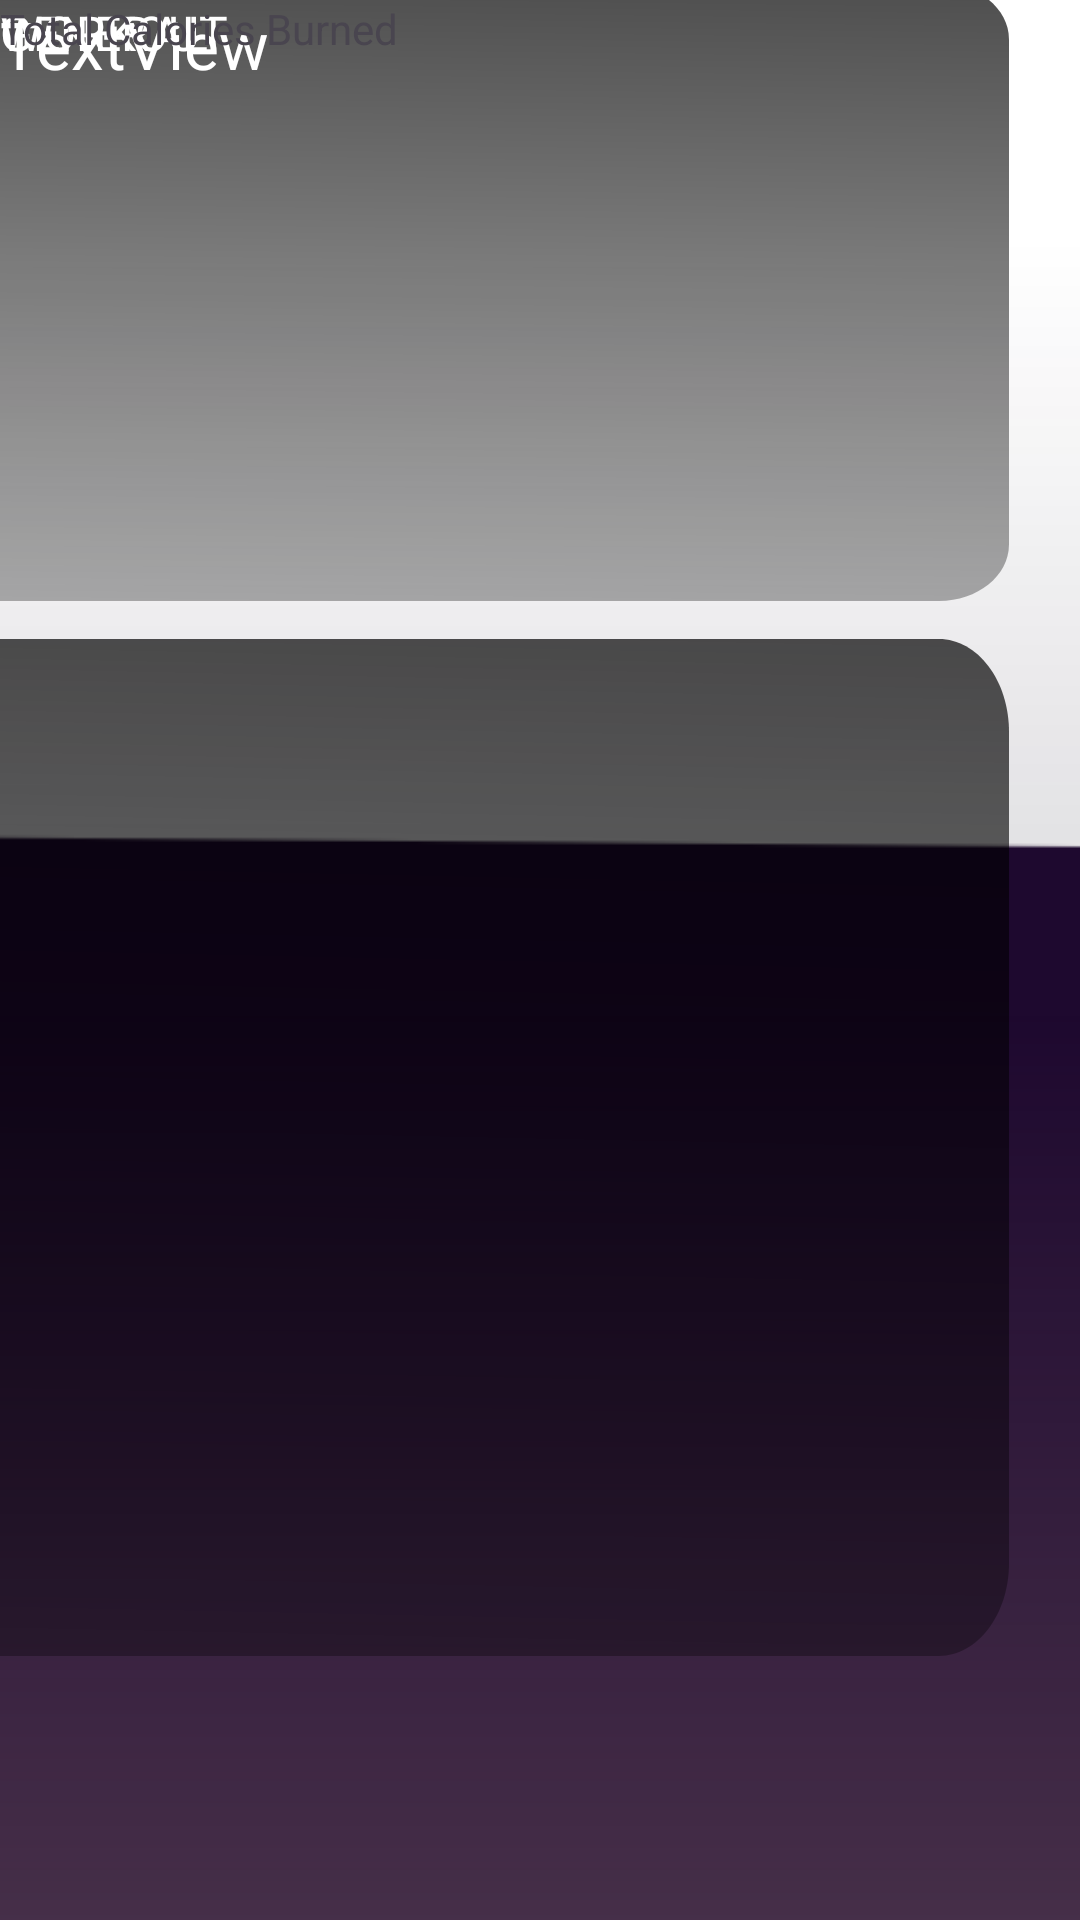

Produce the Android XML layout that renders to this screen, including the resource entries it uses.
<!-- AndroidManifest.xml: application theme Theme.ActiveQuest -->
<!-- res/layout/activity_statistics.xml -->
<?xml version="1.0" encoding="utf-8"?>
<androidx.constraintlayout.widget.ConstraintLayout
    xmlns:android="http://schemas.android.com/apk/res/android"
    xmlns:app="http://schemas.android.com/apk/res-auto"
    xmlns:tools="http://schemas.android.com/tools"
    android:layout_width="match_parent"
    android:layout_height="match_parent"
    android:background="#ffffff"
    tools:context=".Statistics">

    


    

    <View
        android:id="@+id/grad_layer1"
        android:layout_width="451dp"
        android:layout_height="995dp"
        android:background="@drawable/black_shadow_drawable"
        app:layout_constraintStart_toStartOf="parent"
        tools:layout_editor_absoluteY="-84dp" />

    <View
        android:id="@+id/grad_layer2"
        android:layout_width="443dp"
        android:layout_height="1895dp"
        android:background="@drawable/purple_gradient_drawable"
        app:layout_constraintStart_toStartOf="parent"
        tools:layout_editor_absoluteY="-323dp" />


    

    <View
        android:id="@+id/grad_layer3"
        android:layout_width="426dp"
        android:layout_height="1066dp"
        android:background="@drawable/light_pink_gradient_drawable"
        app:layout_constraintStart_toStartOf="parent"
        tools:layout_editor_absoluteY="-239dp" />

    <View
        android:id="@+id/stats_workout_container"
        android:layout_width="360dp"
        android:layout_height="339dp"
        android:layout_alignParentTop="true"
        android:layout_centerHorizontal="true"
        android:layout_marginEnd="24dp"
        android:layout_marginBottom="88dp"
        android:background="@drawable/stats_container"
        app:layout_constraintBottom_toBottomOf="parent"
        app:layout_constraintEnd_toEndOf="parent" />

    <View
        android:id="@+id/stats_workout_container2"
        android:layout_width="360dp"
        android:layout_height="206dp"
        android:layout_alignParentTop="true"
        android:layout_centerHorizontal="true"
        android:layout_marginEnd="24dp"
        android:layout_marginBottom="440dp"
        android:background="@drawable/stats_container"
        app:layout_constraintBottom_toBottomOf="parent"
        app:layout_constraintEnd_toEndOf="parent" />

    <TextView
        android:id="@+id/textView"
        android:layout_width="wrap_content"
        android:layout_height="wrap_content"
        android:fontFamily="@font/poppins_semibold"
        android:text="TextView"
        android:textAppearance="@style/TextAppearance.AppCompat.Large"
        android:textColor="#FFFFFF"
        tools:layout_editor_absoluteX="24dp"
        tools:layout_editor_absoluteY="24dp"
        tools:text="Statistics" />

    <TextView
        android:id="@+id/textView2"
        android:layout_width="89dp"
        android:layout_height="26dp"
        android:fontFamily="@font/poppins_semibold"
        android:text="GENERAL"
        android:textColor="#FFFFFF"
        android:textSize="16dp"
        tools:layout_editor_absoluteX="46dp"
        tools:layout_editor_absoluteY="101dp" />

    <TextView
        android:id="@+id/textView3"
        android:layout_width="109dp"
        android:layout_height="28dp"
        android:fontFamily="@font/poppins_semibold"
        android:text="WORKOUT"
        android:textColor="#FFFFFF"
        android:textSize="16dp"
        tools:layout_editor_absoluteX="46dp"
        tools:layout_editor_absoluteY="339dp" />

    <TextView
        android:id="@+id/textView5"
        android:layout_width="wrap_content"
        android:layout_height="wrap_content"
        android:text="Total Calories Burned"
        tools:layout_editor_absoluteX="47dp"
        tools:layout_editor_absoluteY="127dp" />


</androidx.constraintlayout.widget.ConstraintLayout>
<!-- resources referenced by this layout -->
<resources>
  <!-- drawable light_pink_gradient_drawable (drawable) -->
  <?xml version="1.0" encoding="utf-8"?>
  <vector
      xmlns:android="http://schemas.android.com/apk/res/android"
      xmlns:aapt="http://schemas.android.com/aapt"
      android:width="360dp"
      android:height="1000dp"
      android:viewportWidth="360"
      android:viewportHeight="800"
      >
      <group>
          <clip-path
              android:pathData="M0 0H369.476V1234.68H0V0Z"
              />
          <group
              android:translateX="1"
              android:translateY="0"
              android:pivotX="184.738"
              android:pivotY="617.341"
              android:scaleX="2"
              android:scaleY="2"
              android:rotation="90"
              >
              <path
                  android:pathData="M0 0V1234.68H369.476V0"
                  >
                  <aapt:attr name="android:fillColor">
                      <gradient
                          android:type="linear"
                          android:fillAlpha="0.5"
                          android:startX="2.369"
                          android:startY="617.341"
                          android:endX="277.107"
                          android:endY="617.341"
                          >
                          <item
                              android:color="#00D9D9D9"
                              android:offset="0"
                              />
                          <item
                              android:color="#699C8080"
                              android:offset="0.536"
                              />
                          <item
                              android:color="#D9000000"
                              android:offset="1"
                              />
                      </gradient>
                  </aapt:attr>
              </path>
          </group>
      </group>
  </vector>
  <!-- drawable stats_container (drawable) -->
  <?xml version="1.0" encoding="utf-8"?>
  <vector
      xmlns:android="http://schemas.android.com/apk/res/android"
      xmlns:aapt="http://schemas.android.com/aapt"
      android:width="308dp"
      android:height="219dp"
      android:viewportWidth="308"
      android:viewportHeight="219"
      >
      <group>
          <clip-path
              android:pathData="M20 0H288C299.046 0 308 8.95431 308 20V199C308 210.046 299.046 219 288 219H20C8.95431 219 0 210.046 0 199V20C0 8.95431 8.95431 0 20 0Z"
              />
          <group
              android:translateX="1.374"
              android:translateY="0.027"
              android:pivotX="154"
              android:pivotY="109.5"
              android:scaleX="3.715"
              android:scaleY="3.716"
              android:rotation="90.901"
              >
              <path
                  android:pathData="M0 0V219H308V0"
                  >
                  <aapt:attr name="android:fillColor">
                      <gradient
                          android:type="linear"
                          android:startX="77"
                          android:startY="109.5"
                          android:endX="231"
                          android:endY="109.5"
                          >
                          <item
                              android:color="#000000"
                              android:offset="0"
                              />
                          <item
                              android:color="#001E092F"
                              android:offset="1"
                              />
                      </gradient>
                  </aapt:attr>
              </path>
          </group>
      </group>
  </vector>
  <style name="Theme.ActiveQuest" parent="Base.Theme.ActiveQuest" />
  <style name="Base.Theme.ActiveQuest" parent="Theme.Material3.DayNight.NoActionBar">
  		
  		
  	</style>
</resources>
